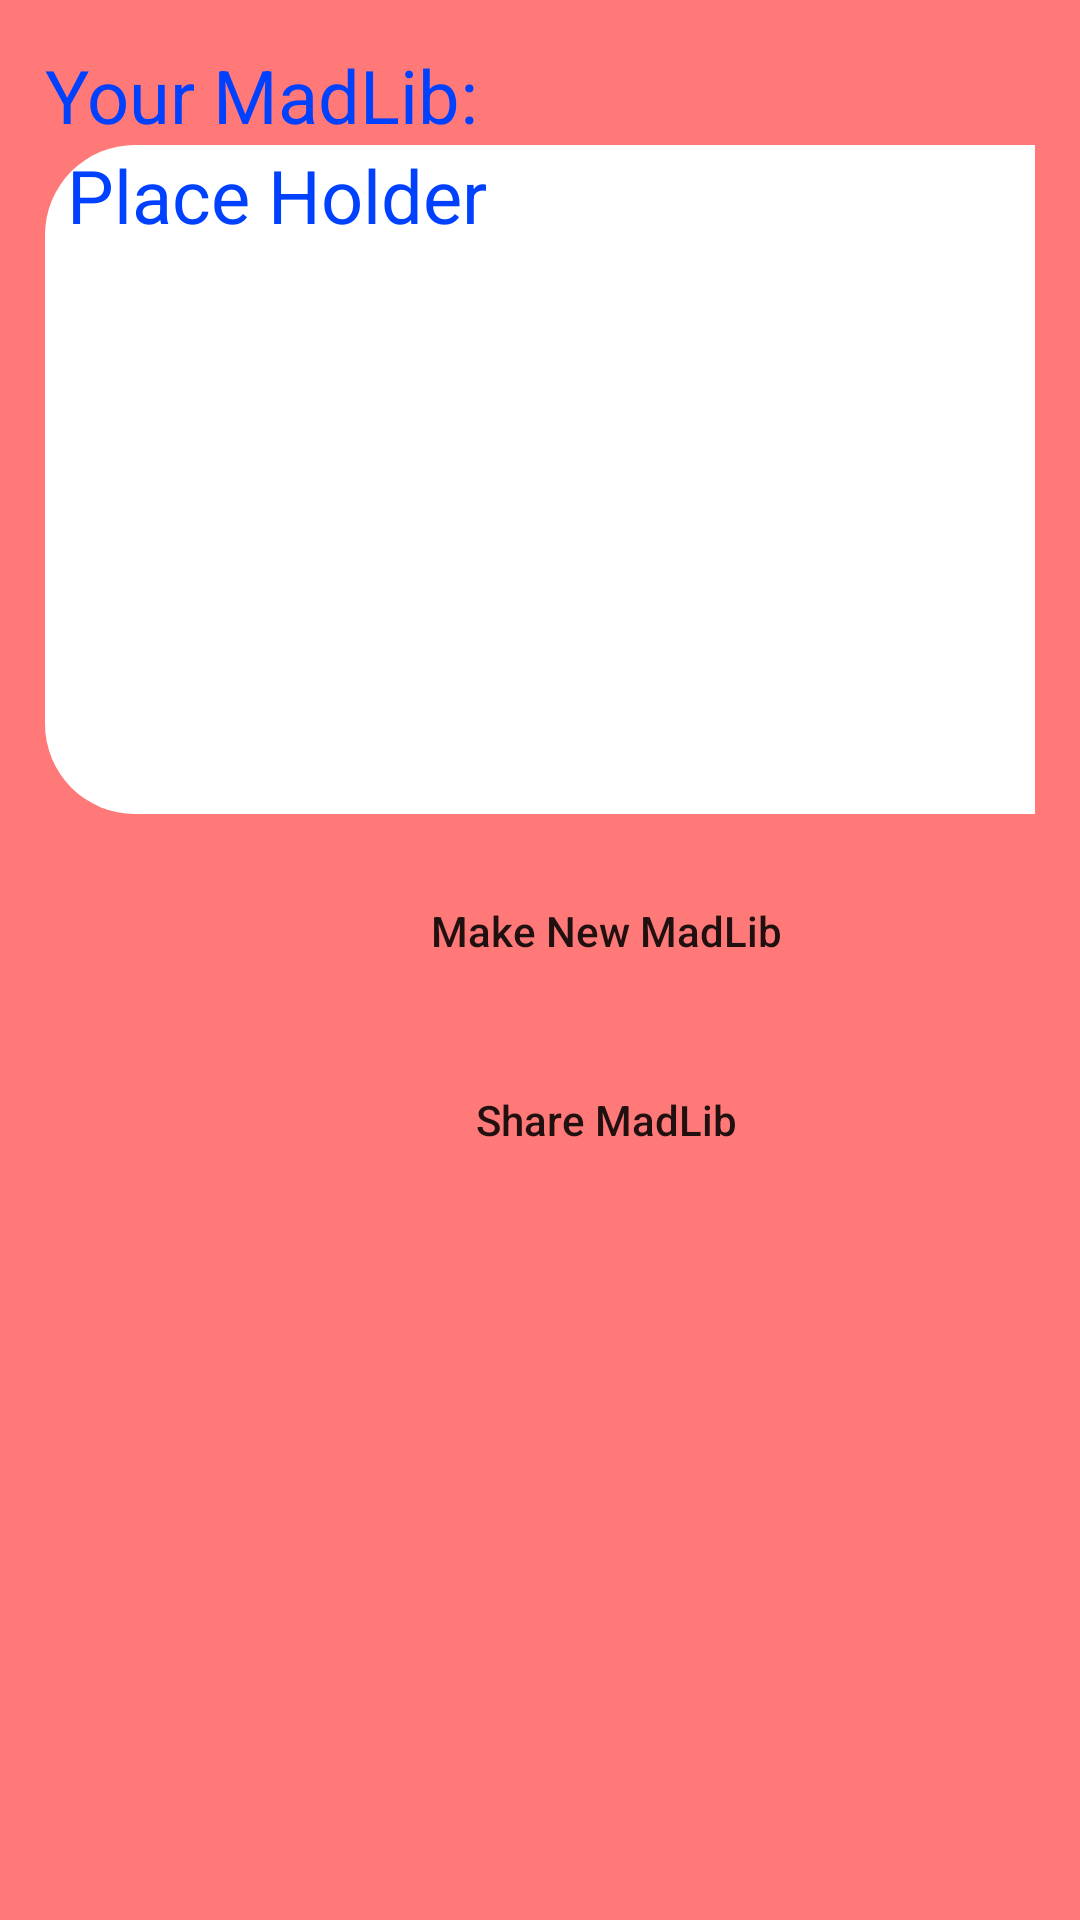

Layout XML and referenced resources for this Android screen:
<!-- AndroidManifest.xml: application theme AppTheme -->
<!-- res/layout/activity_mad_lib_done.xml -->
<?xml version="1.0" encoding="utf-8"?>
<GridLayout xmlns:android="http://schemas.android.com/apk/res/android"
    xmlns:app="http://schemas.android.com/apk/res-auto"
    xmlns:tools="http://schemas.android.com/tools"
    android:layout_width="match_parent"
    android:layout_height="match_parent"
    tools:context=".MadLibDone"
    android:background="@color/background"
    android:padding="@dimen/padding">


    <TextView
        android:id="@+id/textView"
        android:layout_width="wrap_content"
        android:layout_height="wrap_content"
        android:layout_row="0"
        android:layout_column="0"
        android:text="Your MadLib:"
        android:textSize="@dimen/fontBig"
        android:textColor="@color/colorPrimary"/>

    <GridLayout xmlns:android="http://schemas.android.com/apk/res/android"
        xmlns:app="http://schemas.android.com/apk/res-auto"
        xmlns:tools="http://schemas.android.com/tools"
        android:layout_width="374dp"
        android:layout_height="223dp"
        android:layout_row="1"
        android:layout_column="0"
        android:background="@drawable/round_button"
        android:backgroundTint="@color/white"
        >

        <TextView
            android:id="@+id/textViewMadLib"
            android:layout_width="match_parent"
            android:layout_height="match_parent"
            android:layout_row="0"
            android:layout_column="0"
            android:text="Place Holder"
            android:textColor="@color/colorPrimary"
            android:textSize="@dimen/fontBig"
            android:layout_marginLeft="@dimen/paddingMadLibLeft"/>

    </GridLayout>

    <Button
        android:id="@+id/button"
        android:layout_width="142dp"
        android:layout_height="wrap_content"

        android:layout_row="2"

        android:layout_column="0"

        android:layout_gravity="center_horizontal"
        android:layout_marginTop="@dimen/marginTop"
        android:background="@drawable/round_button"

        android:onClick="goBack"

        android:text="Make New MadLib"

        android:textAllCaps="false"/>

    <Button
        android:id="@+id/shareMadlib"
        android:layout_width="119dp"
        android:layout_height="wrap_content"

        android:layout_row="3"

        android:layout_column="0"

        android:layout_gravity="center_horizontal"

        android:layout_marginTop="@dimen/marginTop"
        android:background="@drawable/round_button"
        android:onClick="shareMadLib"

        android:text="Share MadLib"

        android:textAllCaps="false"/>


</GridLayout>
<!-- resources referenced by this layout -->
<resources>
  <color name="background">#FF7979</color>
  <color name="colorPrimary">#0040FF</color>
  <color name="white">#FFFFFF</color>
  <dimen name="fontBig">12pt</dimen>
  <dimen name="marginTop">0.10in</dimen>
  <dimen name="padding">0.10in</dimen>
  <dimen name="paddingMadLibLeft">0.05in</dimen>
  <!-- drawable round_button (drawable) -->
  <?xml version="1.0" encoding="utf-8"?>
  <shape xmlns:android="http://schemas.android.com/apk/res/android"
      android:shape="rectangle">
  
  
  
  
  
      <solid android:color="@color/btBackground"/>
      <corners android:radius="30dp"/>
  
  
  
  
  
  </shape>
  <style name="AppTheme" parent="Theme.AppCompat.Light.DarkActionBar">
          
          <item name="colorPrimary">@color/gray</item>
          <item name="colorPrimaryDark">@color/colorAccent</item>
          <item name="colorAccent">@color/colorAccent</item>
      </style>
  <color name="colorAccent">#D81B60</color>
</resources>
